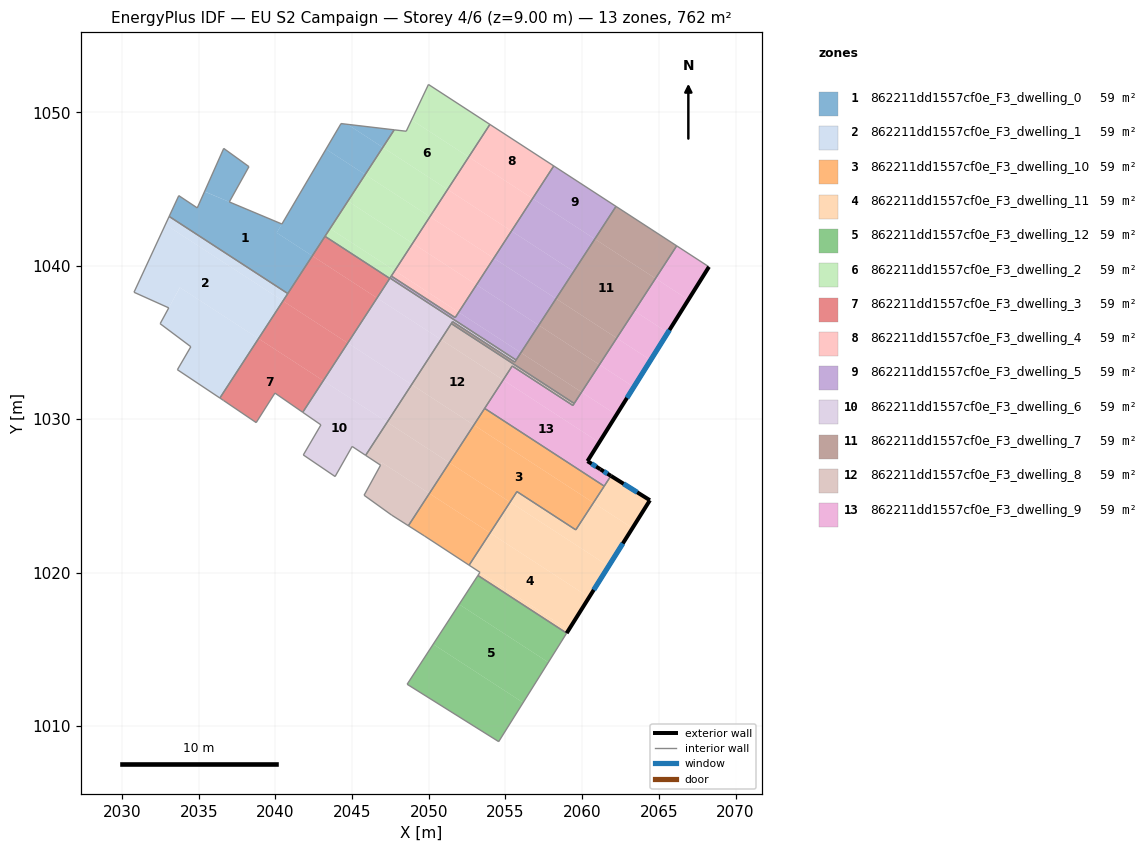
=== STOREY PLAN SPEC (per zone: floor XY polygon, exterior-wall plan segments, windows/doors) ===
zone 1: 862211dd1557cf0e_F3_dwelling_0  (58.6 m²)
  floor: (2040.42, 1042.73) (2040.08, 1042.16) (2042.40, 1040.65) (2040.81, 1038.19) (2033.07, 1043.22) (2033.70, 1044.58) (2034.90, 1043.78) (2035.38, 1044.84)
  floor: (2038.27, 1046.47) (2036.99, 1044.17) (2035.38, 1044.85) (2036.63, 1047.66)
  floor: (2047.00, 1047.73) (2045.85, 1045.95) (2043.30, 1047.61) (2044.28, 1049.28) (2044.69, 1049.23)
  floor: (2044.28, 1049.28) (2043.30, 1047.61) (2045.85, 1045.95) (2042.40, 1040.65) (2040.08, 1042.16) (2040.42, 1042.73)
  floor: (2047.75, 1048.87) (2047.00, 1047.73) (2044.69, 1049.23)
  interior walls: 10
zone 2: 862211dd1557cf0e_F3_dwelling_1  (58.6 m²)
  floor: (2040.49, 1037.71) (2038.90, 1035.26) (2033.77, 1038.59) (2033.04, 1037.26) (2030.78, 1038.28) (2032.81, 1042.67) (2032.83, 1042.70)
  floor: (2038.90, 1035.26) (2036.38, 1031.38) (2033.61, 1033.23) (2034.48, 1034.73) (2032.48, 1036.23) (2033.10, 1037.37) (2033.77, 1038.59)
  floor: (2040.81, 1038.19) (2040.49, 1037.71) (2032.83, 1042.70) (2033.07, 1043.22)
  interior walls: 8
zone 3: 862211dd1557cf0e_F3_dwelling_10  (58.6 m²)
  floor: (2053.99, 1022.59) (2052.63, 1020.48) (2049.72, 1022.39) (2048.67, 1023.05) (2050.04, 1025.16)
  floor: (2060.73, 1024.55) (2059.58, 1022.79) (2055.75, 1025.28) (2055.30, 1024.59) (2051.34, 1027.17) (2052.94, 1029.62)
  floor: (2055.30, 1024.59) (2053.99, 1022.59) (2050.04, 1025.16) (2051.34, 1027.17)
  floor: (2061.44, 1025.64) (2060.73, 1024.55) (2052.94, 1029.62) (2053.64, 1030.70)
  interior walls: 7
zone 4: 862211dd1557cf0e_F3_dwelling_11  (58.6 m²)
  floor: (2061.72, 1020.42) (2060.45, 1018.39) (2053.99, 1022.59) (2055.30, 1024.59)
  floor: (2059.12, 1016.26) (2058.99, 1016.05) (2053.20, 1019.81) (2053.34, 1020.02)
  floor: (2060.45, 1018.39) (2059.12, 1016.26) (2053.34, 1020.02) (2052.63, 1020.48) (2053.99, 1022.59)
  floor: (2063.28, 1022.90) (2063.26, 1022.87) (2061.72, 1020.42) (2055.30, 1024.59) (2055.75, 1025.28) (2059.58, 1022.79) (2060.73, 1024.55)
  floor: (2064.42, 1024.72) (2063.28, 1022.90) (2060.73, 1024.55) (2061.87, 1026.31)
  exterior wall: (2064.42, 1024.72) – (2061.87, 1026.31)  [3.0 m]
    window: (2063.59, 1025.23) – (2062.70, 1025.79)  [1.1 m²]
  exterior wall: (2058.99, 1016.05) – (2064.42, 1024.72)  [10.2 m]
    window: (2060.75, 1018.87) – (2062.65, 1021.90)  [3.7 m²]
  interior walls: 7
zone 5: 862211dd1557cf0e_F3_dwelling_12  (58.6 m²)
  floor: (2056.15, 1011.52) (2054.56, 1008.98) (2048.59, 1012.72) (2050.29, 1015.33)
  floor: (2057.80, 1014.15) (2056.15, 1011.52) (2050.29, 1015.33) (2051.98, 1017.93)
  floor: (2058.99, 1016.05) (2057.80, 1014.15) (2051.98, 1017.93) (2053.20, 1019.81)
  interior walls: 4
zone 6: 862211dd1557cf0e_F3_dwelling_2  (58.6 m²)
  floor: (2050.07, 1043.21) (2048.95, 1041.47) (2044.72, 1044.22) (2045.85, 1045.95)
  floor: (2048.95, 1041.47) (2047.78, 1039.68) (2043.56, 1042.43) (2044.72, 1044.22)
  floor: (2052.60, 1047.10) (2051.22, 1044.98) (2047.00, 1047.73) (2047.75, 1048.87) (2048.53, 1048.78) (2048.88, 1049.52)
  floor: (2051.22, 1044.98) (2050.07, 1043.21) (2045.85, 1045.95) (2047.00, 1047.73)
  floor: (2047.78, 1039.68) (2047.45, 1039.18) (2043.23, 1041.92) (2043.56, 1042.43)
  floor: (2053.98, 1049.22) (2052.60, 1047.10) (2048.88, 1049.52) (2049.98, 1051.83)
  interior walls: 6
zone 7: 862211dd1557cf0e_F3_dwelling_3  (58.6 m²)
  floor: (2047.45, 1039.18) (2046.63, 1037.90) (2042.40, 1040.65) (2043.23, 1041.92)
  floor: (2043.12, 1032.51) (2041.78, 1030.45) (2040.36, 1031.43) (2040.33, 1031.45) (2040.12, 1031.60) (2039.97, 1031.71) (2038.74, 1029.78) (2036.61, 1031.23) (2036.38, 1031.38) (2038.90, 1035.26)
  floor: (2046.63, 1037.90) (2044.72, 1034.97) (2040.49, 1037.71) (2042.40, 1040.65)
  floor: (2044.72, 1034.97) (2043.12, 1032.51) (2038.90, 1035.26) (2040.49, 1037.71)
  interior walls: 7
zone 8: 862211dd1557cf0e_F3_dwelling_4  (58.6 m²)
  floor: (2055.39, 1042.27) (2054.24, 1040.50) (2050.07, 1043.21) (2051.22, 1044.98)
  floor: (2054.24, 1040.50) (2053.11, 1038.77) (2048.95, 1041.47) (2050.07, 1043.21)
  floor: (2058.15, 1046.51) (2056.77, 1044.39) (2052.60, 1047.10) (2053.98, 1049.22)
  floor: (2053.11, 1038.77) (2051.95, 1036.98) (2047.78, 1039.68) (2048.95, 1041.47)
  floor: (2056.77, 1044.39) (2055.39, 1042.27) (2051.22, 1044.98) (2052.60, 1047.10)
  floor: (2051.95, 1036.98) (2051.72, 1036.63) (2047.56, 1039.33) (2047.78, 1039.68)
  interior walls: 4
zone 9: 862211dd1557cf0e_F3_dwelling_5  (58.6 m²)
  floor: (2060.82, 1041.75) (2059.45, 1039.63) (2055.39, 1042.27) (2056.77, 1044.39)
  floor: (2059.45, 1039.63) (2058.30, 1037.86) (2054.24, 1040.50) (2055.39, 1042.27)
  floor: (2062.21, 1043.88) (2060.82, 1041.75) (2056.77, 1044.39) (2058.15, 1046.51)
  floor: (2058.30, 1037.86) (2057.17, 1036.13) (2053.11, 1038.77) (2054.24, 1040.50)
  floor: (2057.17, 1036.13) (2056.01, 1034.34) (2051.95, 1036.98) (2053.11, 1038.77)
  floor: (2051.95, 1036.98) (2056.01, 1034.34) (2055.69, 1033.86) (2047.47, 1039.20) (2047.56, 1039.33) (2051.72, 1036.63)
  interior walls: 6
zone 10: 862211dd1557cf0e_F3_dwelling_6  (58.6 m²)
  floor: (2047.29, 1029.80) (2045.88, 1027.64) (2045.00, 1028.22) (2043.89, 1026.26) (2041.82, 1027.67) (2042.97, 1029.63) (2041.78, 1030.45) (2043.12, 1032.51)
  floor: (2048.88, 1032.26) (2047.29, 1029.80) (2043.12, 1032.51) (2044.72, 1034.97)
  floor: (2050.79, 1035.20) (2048.88, 1032.26) (2044.72, 1034.97) (2046.63, 1037.90)
  floor: (2051.55, 1036.36) (2050.79, 1035.20) (2046.63, 1037.90) (2047.47, 1039.20) (2055.69, 1033.86) (2055.61, 1033.72)
  interior walls: 11
zone 11: 862211dd1557cf0e_F3_dwelling_7  (58.6 m²)
  floor: (2066.16, 1041.30) (2064.78, 1039.18) (2060.82, 1041.75) (2062.21, 1043.88)
  floor: (2062.25, 1035.29) (2061.13, 1033.56) (2057.17, 1036.13) (2058.30, 1037.86)
  floor: (2064.78, 1039.18) (2062.25, 1035.29) (2058.30, 1037.86) (2060.82, 1041.75)
  floor: (2061.13, 1033.56) (2059.96, 1031.77) (2056.01, 1034.34) (2057.17, 1036.13)
  floor: (2056.01, 1034.34) (2059.96, 1031.77) (2059.48, 1031.03) (2051.47, 1036.24) (2051.55, 1036.36) (2055.61, 1033.72)
  interior walls: 7
zone 12: 862211dd1557cf0e_F3_dwelling_8  (58.6 m²)
  floor: (2054.85, 1032.56) (2052.94, 1029.62) (2048.88, 1032.26) (2050.79, 1035.20)
  floor: (2050.04, 1025.16) (2048.67, 1023.05) (2047.58, 1023.75) (2045.78, 1025.04) (2046.95, 1027.17)
  floor: (2055.44, 1033.47) (2054.85, 1032.56) (2050.79, 1035.20) (2051.47, 1036.24) (2059.48, 1031.03) (2059.40, 1030.90)
  floor: (2051.34, 1027.17) (2050.04, 1025.16) (2046.94, 1027.17) (2046.85, 1027.00) (2046.22, 1027.42) (2046.20, 1027.43) (2045.88, 1027.64) (2047.29, 1029.80)
  floor: (2052.94, 1029.62) (2051.34, 1027.17) (2047.29, 1029.80) (2048.88, 1032.26)
  interior walls: 10
zone 13: 862211dd1557cf0e_F3_dwelling_9  (58.6 m²)
  floor: (2063.37, 1032.10) (2062.24, 1030.29) (2059.96, 1031.77) (2061.13, 1033.56)
  floor: (2059.96, 1031.77) (2062.24, 1030.29) (2061.11, 1028.49) (2054.85, 1032.56) (2055.44, 1033.47) (2059.40, 1030.90)
  floor: (2061.11, 1028.49) (2060.35, 1027.27) (2061.19, 1026.74) (2061.87, 1026.31) (2061.44, 1025.64) (2053.64, 1030.70) (2054.85, 1032.56)
  floor: (2066.92, 1037.79) (2065.58, 1035.64) (2063.40, 1037.06) (2064.78, 1039.18)
  floor: (2068.27, 1039.94) (2066.92, 1037.79) (2064.78, 1039.18) (2066.16, 1041.30)
  floor: (2064.46, 1033.85) (2063.37, 1032.10) (2061.13, 1033.56) (2062.25, 1035.29)
  floor: (2065.58, 1035.64) (2064.46, 1033.85) (2062.25, 1035.29) (2063.40, 1037.06)
  exterior wall: (2060.35, 1027.27) – (2068.27, 1039.94)  [14.9 m]
    window: (2062.92, 1031.39) – (2065.69, 1035.82)  [5.5 m²]
  exterior wall: (2061.19, 1026.74) – (2060.35, 1027.27)  [1.0 m]
    window: (2060.91, 1026.91) – (2060.62, 1027.09)  [0.4 m²]
  exterior wall: (2061.87, 1026.31) – (2061.19, 1026.74)  [0.8 m]
    window: (2061.65, 1026.45) – (2061.41, 1026.60)  [0.3 m²]
  interior walls: 7

=== DERIVED (storey summary) ===
Building: EU S2 Campaign
Storey: 4 of 6  (floor level z = 9.00 m)
Storey gross floor area: 761.7 m²
Zones on this storey: 13
  - 862211dd1557cf0e_F3_dwelling_0: floor 58.6 m²
  - 862211dd1557cf0e_F3_dwelling_1: floor 58.6 m²
  - 862211dd1557cf0e_F3_dwelling_10: floor 58.6 m²
  - 862211dd1557cf0e_F3_dwelling_11: floor 58.6 m²; exterior wall 13.2 m (39.7 m²); 2 window(s) 4.8 m²; WWR 12.2%
  - 862211dd1557cf0e_F3_dwelling_12: floor 58.6 m²
  - 862211dd1557cf0e_F3_dwelling_2: floor 58.6 m²
  - 862211dd1557cf0e_F3_dwelling_3: floor 58.6 m²
  - 862211dd1557cf0e_F3_dwelling_4: floor 58.6 m²
  - 862211dd1557cf0e_F3_dwelling_5: floor 58.6 m²
  - 862211dd1557cf0e_F3_dwelling_6: floor 58.6 m²
  - 862211dd1557cf0e_F3_dwelling_7: floor 58.6 m²
  - 862211dd1557cf0e_F3_dwelling_8: floor 58.6 m²
  - 862211dd1557cf0e_F3_dwelling_9: floor 58.6 m²; exterior wall 16.7 m (50.2 m²); 3 window(s) 6.1 m²; WWR 12.2%
Zone adjacency (shared interzone walls):
  - 862211dd1557cf0e_F3_dwelling_0 ↔ 862211dd1557cf0e_F3_dwelling_1
  - 862211dd1557cf0e_F3_dwelling_10 ↔ 862211dd1557cf0e_F3_dwelling_11
  - 862211dd1557cf0e_F3_dwelling_10 ↔ 862211dd1557cf0e_F3_dwelling_8
  - 862211dd1557cf0e_F3_dwelling_10 ↔ 862211dd1557cf0e_F3_dwelling_9
  - 862211dd1557cf0e_F3_dwelling_11 ↔ 862211dd1557cf0e_F3_dwelling_12
  - 862211dd1557cf0e_F3_dwelling_11 ↔ 862211dd1557cf0e_F3_dwelling_9
  - 862211dd1557cf0e_F3_dwelling_2 ↔ 862211dd1557cf0e_F3_dwelling_3
  - 862211dd1557cf0e_F3_dwelling_4 ↔ 862211dd1557cf0e_F3_dwelling_5
  - 862211dd1557cf0e_F3_dwelling_5 ↔ 862211dd1557cf0e_F3_dwelling_6
  - 862211dd1557cf0e_F3_dwelling_5 ↔ 862211dd1557cf0e_F3_dwelling_7
  - 862211dd1557cf0e_F3_dwelling_6 ↔ 862211dd1557cf0e_F3_dwelling_7
  - 862211dd1557cf0e_F3_dwelling_6 ↔ 862211dd1557cf0e_F3_dwelling_8
  - 862211dd1557cf0e_F3_dwelling_7 ↔ 862211dd1557cf0e_F3_dwelling_8
  - 862211dd1557cf0e_F3_dwelling_7 ↔ 862211dd1557cf0e_F3_dwelling_9
  - 862211dd1557cf0e_F3_dwelling_8 ↔ 862211dd1557cf0e_F3_dwelling_9